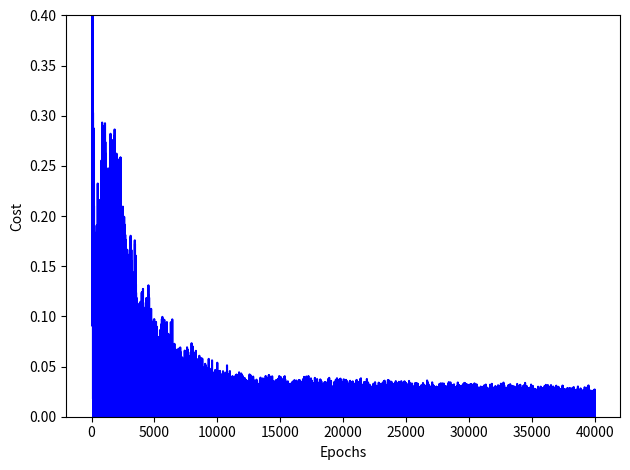

Write Python code to recreate this figure.
import numpy as np
import matplotlib.pyplot as plt

# Creamos la clase 
class NeuralNetwork:

    def __init__(self, layers, activation='tanh'):
        if activation == 'sigmoid':
            self.activation = sigmoid
            self.activation_prime = sigmoid_derivada
        elif activation == 'tanh':
            self.activation = tanh
            self.activation_prime = tanh_derivada

        # inicializo los pesos
        self.weights = []
        self.deltas = []
        # capas = [2,3,4]
        # rando de pesos varia entre (-1,1)
        # asigno valores aleatorios a capa de entrada y capa oculta
        for i in range(1, len(layers) - 1):
            r = 2*np.random.random((layers[i-1] + 1, layers[i] + 1)) -1
            self.weights.append(r)
        # asigno aleatorios a capa de salida
        r = 2*np.random.random( (layers[i] + 1, layers[i+1])) - 1
        self.weights.append(r)

    def fit(self, X, y, learning_rate=0.2, epochs=100000):
        # Agrego columna de unos a las entradas X
        # Con esto agregamos la unidad de Bias a la capa de entrada
        ones = np.atleast_2d(np.ones(X.shape[0]))
        X = np.concatenate((ones.T, X), axis=1)
        
        for k in range(epochs):
            i = np.random.randint(X.shape[0])
            a = [X[i]]

            for l in range(len(self.weights)):
                    dot_value = np.dot(a[l], self.weights[l])
                    activation = self.activation(dot_value)
                    a.append(activation)
            # Calculo la diferencia en la capa de salida y el valor obtenido
            error = y[i] - a[-1]
            deltas = [error * self.activation_prime(a[-1])]
            
            # Empezamos en el segundo layer hasta el ultimo
            # (Una capa anterior a la de salida)
            for l in range(len(a) - 2, 0, -1): 
                deltas.append(deltas[-1].dot(self.weights[l].T)*self.activation_prime(a[l]))
            self.deltas.append(deltas)

            # invertir
            # [level3(output)->level2(hidden)]  => [level2(hidden)->level3(output)]
            deltas.reverse()

            # backpropagation
            # 1. Multiplcar los delta de salida con las activaciones de entrada 
            #    para obtener el gradiente del peso.
            # 2. actualizo el peso restandole un porcentaje del gradiente
            for i in range(len(self.weights)):
                layer = np.atleast_2d(a[i])
                delta = np.atleast_2d(deltas[i])
                self.weights[i] += learning_rate * layer.T.dot(delta)

            if k % 10000 == 0: print('epochs:', k)

    def predict(self, x): 
        ones = np.atleast_2d(np.ones(x.shape[0]))
        a = np.concatenate((np.ones(1).T, np.array(x)), axis=0)
        for l in range(0, len(self.weights)):
            a = self.activation(np.dot(a, self.weights[l]))
        return a

    def print_weights(self):
        print("LISTADO PESOS DE CONEXIONES")
        for i in range(len(self.weights)):
            print(self.weights[i])

    def get_weights(self):
        return self.weights
    
    def get_deltas(self):
        return self.deltas

# Al crear la red, podremos elegir entre usar la funcion sigmoid o tanh
def sigmoid(x):
    return 1.0/(1.0 + np.exp(-x))

def sigmoid_derivada(x):
    return sigmoid(x)*(1.0-sigmoid(x))

def tanh(x):
    return np.tanh(x)

def tanh_derivada(x):
    return 1.0 - x**2


nn = NeuralNetwork([2,3,4],activation ='tanh')
X = np.array([[-1, 0],   # sin obstaculos
              [-1, 1],   # sin obstaculos
              [-1, -1],  # sin obstaculos
              [0, -1],   # obstaculo detectado a derecha
              [0,1],     # obstaculo a izq
              [0,0],     # obstaculo centro
              [1,1],     # demasiado cerca a derecha
              [1,-1],    # demasiado cerca a izq
              [1,0]      # demasiado cerca centro
             ])
# las salidas 'y' se corresponden con encender (o no) los motores
y = np.array([[1,0,0,1], # avanzar
              [1,0,0,1], # avanzar
              [1,0,0,1], # avanzar
              [0,1,0,1], # giro derecha
              [1,0,1,0], # giro izquierda (cambie izq y derecha)
              [1,0,0,1], # avanzar
              [0,1,1,0], # retroceder
              [0,1,1,0], # retroceder
              [0,1,1,0]  # retroceder
             ])
nn.fit(X, y, learning_rate=0.03,epochs=40001)

def valNN(x):
    return (int)(abs(round(x)))

index=0
for e in X:
    prediccion = nn.predict(e)
    print("X:",e,"esperado:",y[index],"obtenido:", valNN(prediccion[0]),valNN(prediccion[1]),valNN(prediccion[2]),valNN(prediccion[3]))
    #print("X:",e,"y:",y[index],"Network:",prediccion)
    index=index+1



deltas = nn.get_deltas()
valores=[]
index=0
for arreglo in deltas:
    valores.append(arreglo[1][0] + arreglo[1][1])
    index=index+1

plt.plot(range(len(valores)), valores, color='b')
plt.ylim([0, 0.4])
plt.ylabel('Cost')
plt.xlabel('Epochs')
plt.tight_layout()
plt.show()
